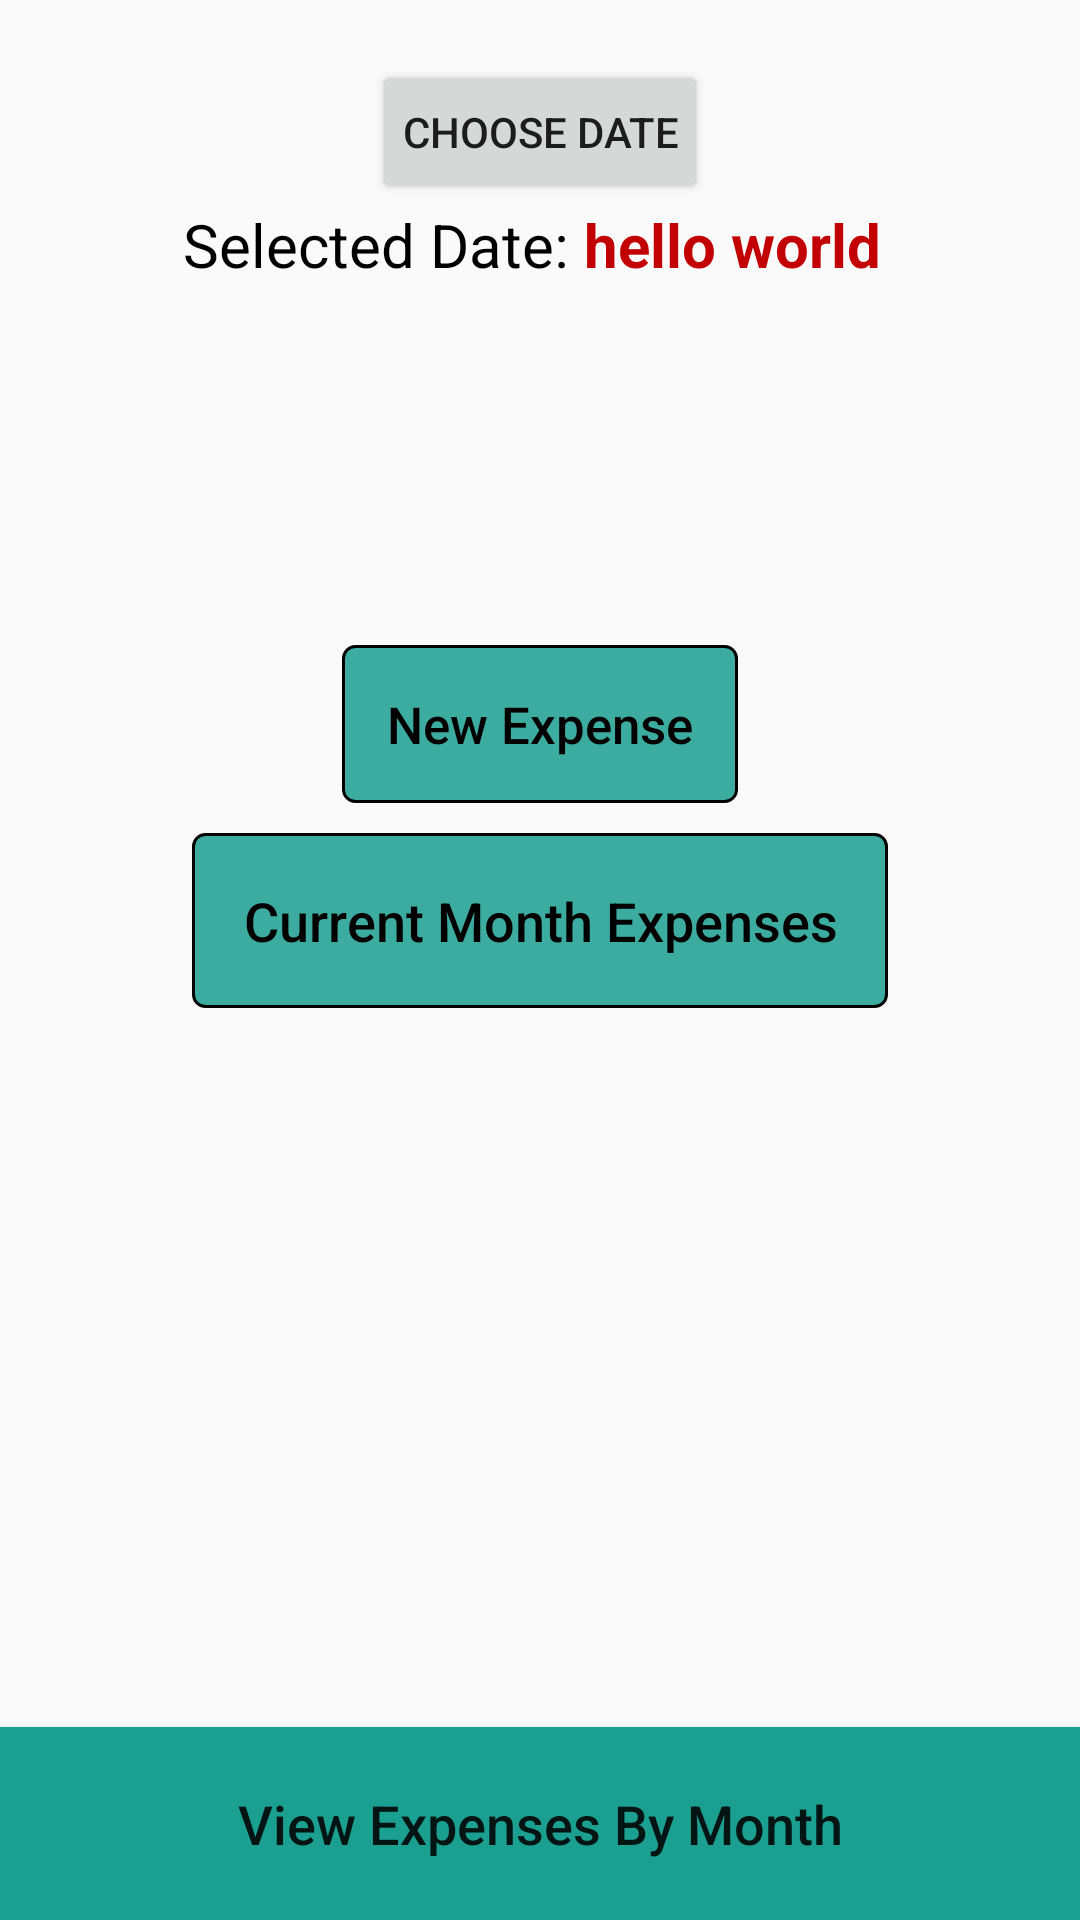

Produce the Android XML layout that renders to this screen, including the resource entries it uses.
<!-- AndroidManifest.xml: application theme AppTheme -->
<!-- res/layout/activity_main.xml -->
<?xml version="1.0" encoding="utf-8"?>
<RelativeLayout
        xmlns:android="http://schemas.android.com/apk/res/android"
        xmlns:tools="http://schemas.android.com/tools"
        android:layout_width="wrap_content"
        android:layout_height="wrap_content"
        tools:context=".activities.MainActivity">

    <RelativeLayout
            android:padding="20dp"
            android:id="@+id/firstLay"
            android:gravity="center"
            android:layout_width="match_parent"
            android:layout_height="wrap_content">

        <Button
                android:padding="10dp"
                android:id="@+id/chooseDateBtn"
                android:layout_width="wrap_content"
                android:layout_height="wrap_content"
                android:text="Choose Date"
                android:layout_centerHorizontal="true"
        />

        <RelativeLayout
                android:layout_width="wrap_content"
                android:layout_centerHorizontal="true"
                android:layout_below="@+id/chooseDateBtn"
                android:layout_height="wrap_content">

            <TextView
                    android:id="@+id/sel"
                    android:layout_width="wrap_content"
                    android:layout_height="wrap_content"
                    android:textSize="20dp"
                    android:textColor="@android:color/black"
                    android:text="Selected Date: "/>

            <TextView
                    android:id="@+id/selectedDateTextView"
                    android:layout_toRightOf="@+id/sel"
                    android:layout_width="wrap_content"
                    android:layout_height="wrap_content"
                    android:textSize="20dp"
                    android:textStyle="bold"
                    android:textColor="@color/mycolor"
                    android:layout_centerHorizontal="true"
                    android:text="hello world "
            />
        </RelativeLayout>

    </RelativeLayout>

    <RelativeLayout
            android:layout_below="@+id/firstLay"
            android:layout_width="match_parent"
            android:layout_height="wrap_content"
            android:layout_marginTop="100dp">


        <Button
                style="@style/UIButton2"
                android:id="@+id/addNewExpense"
                android:layout_width="wrap_content"
                android:layout_height="wrap_content"
                android:text="New Expense"
                android:textAllCaps="false"
                android:textSize="17dp"
                android:padding="15dp"
                android:layout_centerHorizontal="true"/>


        <Button
                style="@style/UIButton2"
                android:layout_below="@+id/addNewExpense"
                android:id="@+id/viewExpenses"
                android:layout_width="wrap_content"
                android:layout_height="wrap_content"
                android:text="Current Month Expenses"
                android:textAllCaps="false"
                android:textSize="18dp"
                android:layout_marginTop="10dp"
                android:padding="17dp"
                android:layout_centerHorizontal="true"/>

        <Button
                android:background="@color/colorAccent"
                android:id="@+id/viewExpensesByMonth"
                android:layout_width="match_parent"
                android:layout_height="wrap_content"
                android:text="View Expenses By Month"
                android:textAllCaps="false"
                android:textSize="18dp"
                android:padding="20dp"
                android:layout_alignParentBottom="true"
                android:layout_centerHorizontal="true"/>

    </RelativeLayout>


</RelativeLayout>
<!-- resources referenced by this layout -->
<resources>
  <color name="colorAccent">#1a9f91</color>
  <color name="mycolor">#c20003</color>
  <style name="UIButton2">
          <item name="android:textColor">@drawable/button_new_expense_inverse</item>
          <item name="android:background">@drawable/button_new_expense</item>
      </style>
  <style name="AppTheme" parent="Theme.AppCompat.Light.DarkActionBar">
          
          <item name="colorPrimary">@color/colorPrimary</item>
          <item name="colorPrimaryDark">@color/colorPrimaryDark</item>
          <item name="colorAccent">@color/colorAccent</item>
      </style>
  <!-- drawable button_new_expense_inverse (drawable) -->
  <?xml version="1.0" encoding="utf-8"?>
  <selector xmlns:android="http://schemas.android.com/apk/res/android">
      <item
              android:state_pressed="true"
              android:color="@color/black" />
  
      <item
              android:state_pressed="false"
              android:state_checked="false"
              android:color="@color/black" />
  </selector>
  <!-- drawable button_new_expense (drawable) -->
  <?xml version="1.0" encoding="utf-8"?>
  <selector xmlns:android="http://schemas.android.com/apk/res/android">
      <item
              android:state_pressed="true"
              android:drawable="@drawable/tab_default_2" />
  
  
      <item
              android:state_focused="true"
              android:drawable="@drawable/tab_active_default_2" />
  
      <item android:drawable="@drawable/tab_active_default_2" />
  </selector>
  <color name="colorPrimary">#008577</color>
  <color name="colorPrimaryDark">#00574B</color>
  <color name="black">#000000</color>
  <!-- drawable tab_default_2 (drawable) -->
  <?xml version="1.0" encoding="utf-8"?>
  <shape xmlns:android="http://schemas.android.com/apk/res/android"
         android:shape="rectangle"
         android:padding="10dp">
      <solid android:color="@color/colorAccent" />
      <corners
              android:bottomRightRadius="@dimen/theme_corner_radius"
              android:bottomLeftRadius="@dimen/theme_corner_radius"
              android:topLeftRadius="@dimen/theme_corner_radius"
              android:topRightRadius="@dimen/theme_corner_radius" />
      <stroke
              android:width="1dp"
              android:color="@color/black" />
  </shape>
  <!-- drawable tab_active_default_2 (drawable) -->
  <?xml version="1.0" encoding="utf-8"?>
  <shape xmlns:android="http://schemas.android.com/apk/res/android"
         android:shape="rectangle"
         android:padding="10dp">
  
      <stroke
              android:color="@color/black"
              android:width="1dp"/>
      <solid
              android:color="#d81a9f91"/>
  
      <corners
              android:bottomRightRadius="4dp"
              android:bottomLeftRadius="4dp"
              android:topLeftRadius="4dp"
              android:topRightRadius="4dp" />
  </shape>
  <dimen name="theme_corner_radius">4dp</dimen>
</resources>
